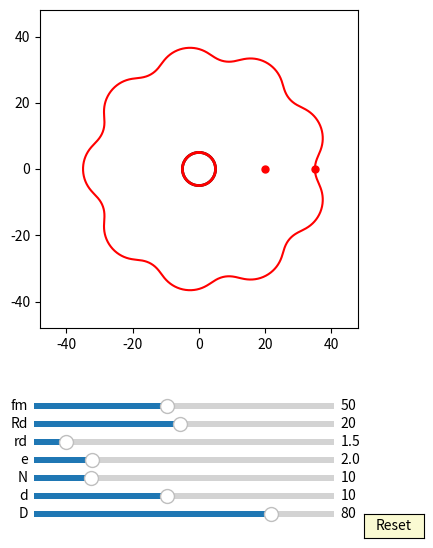

Write Python code to recreate this figure.
import numpy as np
import matplotlib.pyplot as plt
import matplotlib.animation as animation
from matplotlib.widgets import Slider, Button
#plt.rcParams['animation.ffmpeg_path'] = 'D:/portableSoftware/ShareX/ShareX/Tools/ffmpeg.exe'

interval = 50 # ms, time between animation frames

fig, ax = plt.subplots(figsize=(6,6))
plt.subplots_adjust(left=0.15, bottom=0.35)

ax.set_aspect('equal')
plt.xlim(-1.2*40,1.2*40)
plt.ylim(-1.2*40,1.2*40)
#plt.grid()
t = np.linspace(0, 2*np.pi, 2000)
delta = 1
e =2
n=10
RD=40
rd=5
#plt.grid()
## draw pin
l0, = ax.plot([], [], 'r-', lw=2)
ddot, = ax.plot([20],[0], 'ro', ms=5)

def draw_pin_init():
    l0.set_data([0], [0])


def pin_update(e,d,D, phis):
    
    x = (d/2*np.cos(t)+ D/2) + e*np.cos(phis)
    y = (d/2*np.sin(t) ) + e*np.sin(phis)
    l0.set_data(x,y)
    
    x1 = (d/2*np.cos(phis)+ D/2) + e*np.cos(phis)
    y1 = (d/2*np.sin(phis) ) + e*np.sin(phis)
    #self.line.set_data([0,x1],[0,y1])
    ddot.set_data(x1, y1)




## draw drive_pin
a = 5*np.sin(t)
b = 5*np.cos(t) 
d0, = ax.plot(a, b,'k-', lw=2)

def drive_pin_update(r,D):
    x = r*np.sin(t) + D/2 
    y = r*np.cos(t)
    d0.set_data(x,y)



## draw circle
c = 25*np.sin(t)
d = 25*np.cos(t) 
d1, = ax.plot(a, b,'r-', lw=2)

def draw_circle(r):
    x = r*np.sin(t) 
    y = r*np.cos(t)
    d1.set_data(x,y)



##ehypocycloid:

rc = (n-1)*(RD/n)
rm = (RD/n)
xa = (rc+rm)*np.cos(t)-e*np.cos((rc+rm)/rm*t)
ya = (rc+rm)*np.sin(t)-e*np.sin((rc+rm)/rm*t)

dxa = (rc+rm)*(-np.sin(t)+(e/rm)*np.sin((rc+rm)/rm*t))
dya = (rc+rm)*(np.cos(t)-(e/rm)*np.cos((rc+rm)/rm*t))

x = xa + rd/np.sqrt(dxa**2 + dya**2)*(-dya) + e
y = ya + rd/np.sqrt(dxa**2 + dya**2)*dxa
ehypocycloid, = ax.plot(x,y,'r-')
##driver line and dot: (rc+rm) - rd
#self.eline, = self.ax.plot([(rc+rm) - rd, 0],[0,0],'r-')
edot, = ax.plot([(rc+rm) - rd],[0], 'ro', ms=5)

def update_ehypocycloid(e,n,D,d, phis):
    RD=D/2
    rd=d/2
    rc = (n-1)*(RD/n)
    rm = (RD/n)
    xa = (rc+rm)*np.cos(t)-e*np.cos((rc+rm)/rm*t)
    ya = (rc+rm)*np.sin(t)-e*np.sin((rc+rm)/rm*t)

    dxa = (rc+rm)*(-np.sin(t)+(e/rm)*np.sin((rc+rm)/rm*t))
    dya = (rc+rm)*(np.cos(t)-(e/rm)*np.cos((rc+rm)/rm*t))
    
    #x = (xa + rd/np.sqrt(dxa**2 + dya**2)*(-dya))
    #y = (ya + rd/np.sqrt(dxa**2 + dya**2)*dxa)
    x = (xa + rd/np.sqrt(dxa**2 + dya**2)*(-dya))*np.cos(-phis/(n-1) + np.pi/(n-1))-(ya + rd/np.sqrt(dxa**2 + dya**2)*dxa)*np.sin(-phis/(n-1) + np.pi/(n-1))  
    y = (xa + rd/np.sqrt(dxa**2 + dya**2)*(-dya))*np.sin(-phis/(n-1) + np.pi/(n-1))+(ya + rd/np.sqrt(dxa**2 + dya**2)*dxa)*np.cos(-phis/(n-1) + np.pi/(n-1)) 
    ehypocycloid.set_data(x,y)

    #self.eline.set_data([e*np.cos(phis),x[0]],[e*np.sin(phis),y[0]])
    edot.set_data(x[0], y[0])




axcolor = 'lightgoldenrodyellow'

ax_fm = plt.axes([0.25, 0.21, 0.5, 0.02], facecolor=axcolor)
#ax_Rm = plt.axes([0.25, 0.24, 0.5, 0.02], facecolor=axcolor)
#ax_n = plt.axes([0.25, 0.21, 0.5, 0.02], facecolor=axcolor)
ax_Rd = plt.axes([0.25, 0.18, 0.5, 0.02], facecolor=axcolor)
ax_rd = plt.axes([0.25, 0.15, 0.5, 0.02], facecolor=axcolor)
ax_e = plt.axes([0.25, 0.12, 0.5, 0.02], facecolor=axcolor)
ax_N = plt.axes([0.25, 0.09, 0.5, 0.02], facecolor=axcolor)
ax_d = plt.axes([0.25, 0.06, 0.5, 0.02], facecolor=axcolor)
ax_D = plt.axes([0.25, 0.03, 0.5, 0.02], facecolor=axcolor)

sli_fm = Slider(ax_fm, 'fm', 10, 100, valinit=50, valstep=delta)
#sli_Rm = Slider(ax_Rm, 'Rm', 1, 10, valinit=20, valstep=delta)
#sli_n = Slider(ax_n, 'n', 3, 10, valinit=6, valstep=delta)
sli_Rd = Slider(ax_Rd, 'Rd', 1, 40, valinit=20, valstep=delta)
sli_rd = Slider(ax_rd, 'rd', 0.5, 10, valinit=1.5, valstep=delta)
sli_e = Slider(ax_e, 'e', 0.1, 10, valinit=2, valstep=delta/10)
sli_N = Slider(ax_N, 'N', 3, 40, valinit=10, valstep=delta)
sli_d = Slider(ax_d, 'd', 2, 20, valinit=10,valstep=delta)
sli_D = Slider(ax_D, 'D', 5, 100, valinit=80,valstep=delta)

def update(val):
    sfm = sli_Rd.val
    #sRm = sli_Rm.val
    sRd = sli_Rd.val
    #sn = sli_n.val
    srd = sli_rd.val    
    se = sli_e.val
    sN = sli_N.val
    sd = sli_d.val
    sD = sli_D.val
    ax.set_xlim(-1.2*0.5*sD,1.2*0.5*sD)
    ax.set_ylim(-1.2*0.5*sD,1.2*0.5*sD)



sli_fm.on_changed(update)
#sli_Rm.on_changed(update)
sli_Rd.on_changed(update)
#sli_n.on_changed(update)
sli_rd.on_changed(update)
sli_e.on_changed(update)
sli_N.on_changed(update)
sli_d.on_changed(update)
sli_D.on_changed(update)

resetax = plt.axes([0.8, 0.0, 0.1, 0.04])
button = Button(resetax, 'Reset', color=axcolor, hovercolor='0.975')

def reset(event):
    sli_fm.reset()    
    #sli_Rm.reset()
    #sli_n.reset()
    sli_rd.reset()
    sli_Rd.reset()    
    sli_e.reset()
    sli_N.reset()
    sli_d.reset()
    sli_D.reset()

button.on_clicked(reset)

def animate(frame):
    sfm = sli_fm.val
    #sRm = sli_Rm.val
    sRd = sli_Rd.val
    #sn = sli_n.val
    srd = sli_rd.val    
    se = sli_e.val
    sN = sli_N.val
    sd = sli_d.val
    sD = sli_D.val
    frame = frame+1
    phi = 2*np.pi*frame/sfm


    draw_pin_init()
    draw_circle(sRd)

    pin_update(se,sd,sD, phi)


    drive_pin_update(srd,sD)

    update_ehypocycloid(se,sN,sD,sd, phi)

    fig.canvas.draw_idle()



ani = animation.FuncAnimation(fig, animate,frames=sli_fm.val*(sli_N.val-1), interval=interval)
dpi=100
##un-comment the next line, if you want to save the animation as gif:
#hypo.animation.save('myhypocycloid.gif', writer='pillow', fps=10, dpi=75)
#ani.save('myGUI1.mp4', writer="ffmpeg",dpi=dpi)
plt.show()
